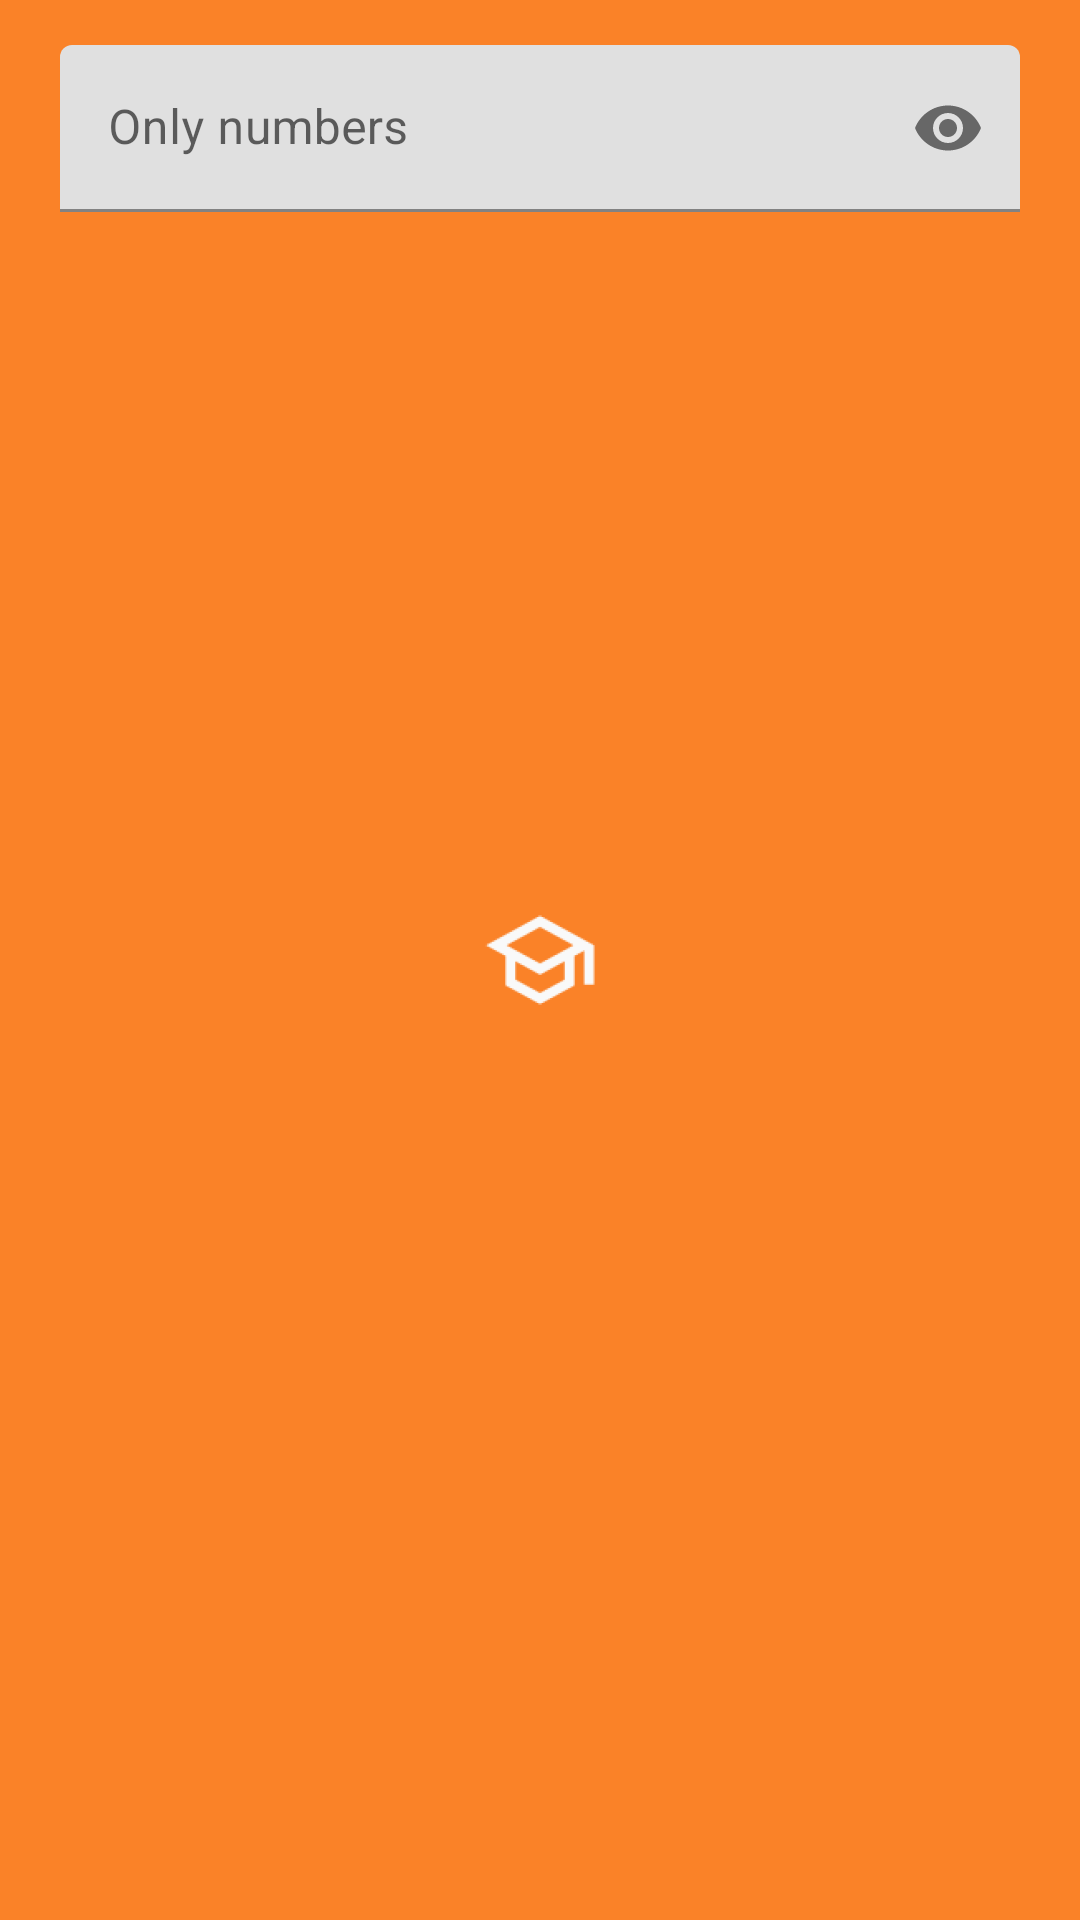

This screen was rendered from an Android layout file. Write that file and the resources it references.
<!-- AndroidManifest.xml: application theme SplashTheme -->
<!-- res/layout/dialog_edit_pin.xml -->
<?xml version="1.0" encoding="utf-8"?>
<LinearLayout xmlns:android="http://schemas.android.com/apk/res/android"
    xmlns:app="http://schemas.android.com/apk/res-auto"
    xmlns:tools="http://schemas.android.com/tools"
    android:orientation="vertical"
    android:layout_width="match_parent"
    android:layout_height="match_parent"
    android:paddingEnd="20dp"
    android:paddingStart="20dp"
    android:paddingTop="15dp">

    <com.google.android.material.textfield.TextInputLayout
        android:layout_width="match_parent"
        android:layout_height="wrap_content"
        app:passwordToggleEnabled="true">

        <EditText
            android:id="@+id/pass_userPin"
            android:layout_width="match_parent"
            android:layout_height="wrap_content"
            android:inputType="numberPassword"
            android:hint="@string/pw_hint"
            tools:ignore="Autofill" />

    </com.google.android.material.textfield.TextInputLayout>

</LinearLayout>
<!-- resources referenced by this layout -->
<resources>
  <string name="pw_hint">Only numbers</string>
  <style name="SplashTheme" parent="AppTheme">
          <item name="android:windowBackground">@drawable/launch_screen</item>
      </style>
  <style name="AppTheme" parent="Theme.MaterialComponents.DayNight.NoActionBar">
          <item name="colorAccent">@color/colorAccent</item>
          <item name="colorPrimary">@color/colorPrimary</item>
      </style>
  <!-- drawable launch_screen (drawable) -->
  <?xml version="1.0" encoding="utf-8"?>
  <layer-list xmlns:android="http://schemas.android.com/apk/res/android">
  
      <item android:drawable="@color/colorAccent" />
  
      <item>
          <bitmap
              android:gravity="center"
              android:src="@mipmap/ic_launcher_foreground" />
      </item>
  </layer-list>
  <color name="colorAccent">#fa8228</color>
  <color name="colorPrimary">#004080</color>
</resources>
